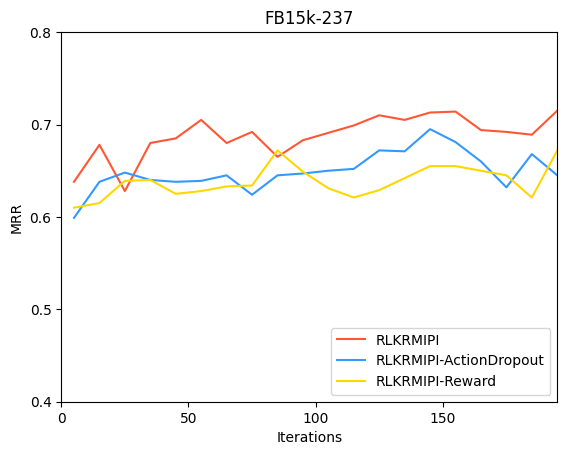

Source code (Python): (Note: this script raises an exception after producing the figure.)
import matplotlib.pyplot as plt

from matplotlib.font_manager import findSystemFonts

# 获取可用字体列表
available_fonts = findSystemFonts()

# 打印可用字体列表
for font in available_fonts:
    print(font)

# 设置中文字体为宋体，英文字体为新罗马
plt.rcParams['font.sans-serif'] = ['SimHei']  # 中文字体设置为宋体
plt.rcParams['font.family'] = 'Times New Roman'  # 英文字体设置为新罗马字体
plt.rcParams['axes.unicode_minus'] = False  # 解决负号显示问题

# 迭代次数
iterations = [i for i in range(5, 201, 10)]

# 模型A的MRR值
mrr_model_A = [0.638, 0.678, 0.628, 0.680, 0.685, 0.705, 0.680, 0.692, 0.665, 0.683, 0.691, 0.699, 0.710, 0.705, 0.713,
               0.714, 0.694, 0.692, 0.689, 0.715]

mrr_model_B = [0.599, 0.638, 0.648, 0.640, 0.638, 0.639, 0.645, 0.624, 0.645, 0.647, 0.650, 0.652, 0.672, 0.671, 0.695,
               0.681, 0.660, 0.632, 0.668, 0.645]

mrr_model_C = [0.610, 0.615, 0.639, 0.640, 0.625, 0.628, 0.633, 0.634, 0.672, 0.649, 0.631, 0.621, 0.629, 0.642, 0.655,
               0.655, 0.650, 0.645, 0.621, 0.672]

# 绘制MRR随迭代次数变化的图表
plt.plot(iterations[:len(mrr_model_A)], mrr_model_A, color='#FF5733', label='RLKRMIPI')  # 模型A的折线，红色
plt.plot(iterations[:len(mrr_model_B)], mrr_model_B, color='#3399FF', label='RLKRMIPI-ActionDropout')  # 模型B的折线，绿色虚线
plt.plot(iterations[:len(mrr_model_C)], mrr_model_C, color='#FFD700', label='RLKRMIPI-Reward')  # 模型C的折线，蓝色点划线

plt.title('FB15k-237')
# plt.xlabel('迭代次数')
plt.xlabel('Iterations')
plt.ylabel('MRR')
plt.legend()  # 添加图例
plt.xticks(ticks=range(0, 201, 50))  # 设置x轴刻度，每隔50个单位显示一个刻度
plt.yticks(ticks=[0.4, 0.5, 0.6, 0.7, 0.8])  # 设置y轴刻度，只显示指定刻度
plt.grid(False)  # 移除网格线
plt.xlim(0, 200)  # 设置x轴范围
plt.xlim(0, iterations[-1])  # 设置x轴范围为最后一个迭代次数
# 将图例放在右下角
plt.legend(loc='lower right')

# 保存图像到D盘
plt.savefig('D:/FB15k-237_pic.png')
plt.show()
